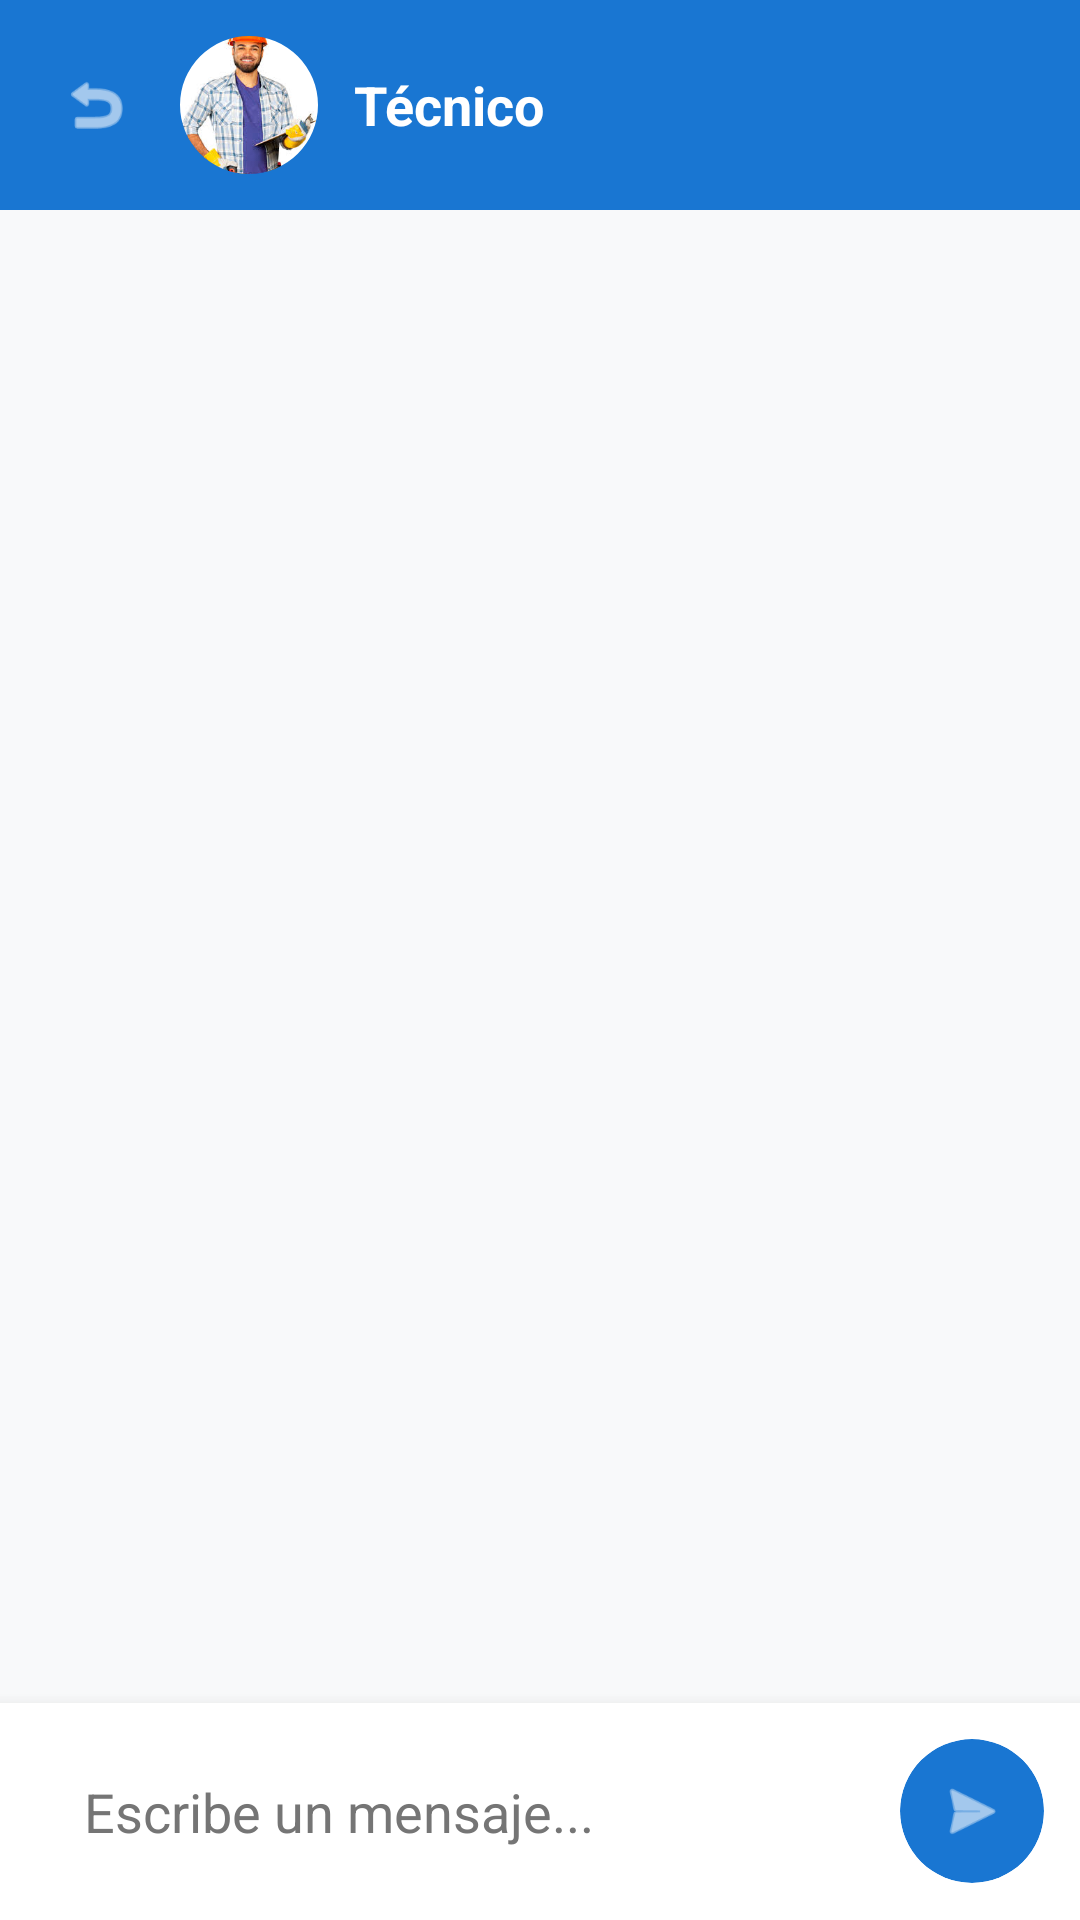

Produce the Android XML layout that renders to this screen, including the resource entries it uses.
<!-- AndroidManifest.xml: application theme Theme.RedTecnica -->
<!-- res/layout/activity_chat.xml -->
<?xml version="1.0" encoding="utf-8"?>
<androidx.constraintlayout.widget.ConstraintLayout
    xmlns:android="http://schemas.android.com/apk/res/android"
    xmlns:app="http://schemas.android.com/apk/res-auto"
    android:layout_width="match_parent"
    android:layout_height="match_parent"
    android:background="@color/background"> <LinearLayout
    android:id="@+id/headerChat"
    android:layout_width="match_parent"
    android:layout_height="70dp"
    android:background="@color/fixzone_blue"
    android:gravity="center_vertical"
    android:orientation="horizontal"
    android:paddingHorizontal="12dp"
    app:layout_constraintTop_toTopOf="parent">

    <ImageView
        android:id="@+id/btnBack"
        android:layout_width="40dp"
        android:layout_height="40dp"
        android:padding="8dp"
        android:src="@android:drawable/ic_menu_revert"
        app:tint="@color/white"
        android:background="?attr/selectableItemBackgroundBorderless"
        android:clickable="true"
        android:focusable="true"/>

    <com.google.android.material.imageview.ShapeableImageView
        android:id="@+id/ivChatProfile"
        android:layout_width="46dp"
        android:layout_height="46dp"
        android:layout_marginStart="8dp"
        android:scaleType="centerCrop"
        android:src="@drawable/electricista"
        app:shapeAppearanceOverlay="@style/ShapeAppearance.FixZone.CircularImage" />

    <LinearLayout
        android:layout_width="wrap_content"
        android:layout_height="wrap_content"
        android:layout_marginStart="12dp"
        android:orientation="vertical">

        <TextView
            android:id="@+id/tvChatName"
            android:layout_width="wrap_content"
            android:layout_height="wrap_content"
            android:text="Técnico"
            android:textColor="@color/white"
            android:textSize="18sp"
            android:textStyle="bold" />

        <TextView
            android:id="@+id/tvTyping"
            android:layout_width="wrap_content"
            android:layout_height="wrap_content"
            android:text="escribiendo..."
            android:textColor="#FFCDD2"
            android:textSize="12sp"
            android:visibility="gone" />
    </LinearLayout>
</LinearLayout>

    <ScrollView
        android:id="@+id/scrollViewChat"
        android:layout_width="match_parent"
        android:layout_height="0dp"
        android:padding="16dp"
        android:clipToPadding="false"
        app:layout_constraintBottom_toTopOf="@id/bottomInputBar"
        app:layout_constraintTop_toBottomOf="@id/headerChat">

        <LinearLayout
            android:id="@+id/chatContainer"
            android:layout_width="match_parent"
            android:layout_height="wrap_content"
            android:orientation="vertical" />
    </ScrollView>

    <LinearLayout
        android:id="@+id/bottomInputBar"
        android:layout_width="match_parent"
        android:layout_height="wrap_content"
        android:background="@color/card_background" android:elevation="8dp"
        android:gravity="center_vertical"
        android:orientation="horizontal"
        android:padding="12dp"
        app:layout_constraintBottom_toBottomOf="parent">

        <EditText
            android:id="@+id/etMessage"
            android:layout_width="0dp"
            android:layout_height="wrap_content"
            android:layout_weight="1"
            android:background="@android:color/transparent"
            android:hint="Escribe un mensaje..."
            android:textColorHint="@color/text_secondary" android:paddingHorizontal="16dp"
            android:paddingVertical="12dp"
            android:textColor="@color/text_primary" /> <com.google.android.material.card.MaterialCardView
        android:id="@+id/btnSend"
        android:layout_width="48dp"
        android:layout_height="48dp"
        android:layout_marginStart="8dp"
        app:cardBackgroundColor="@color/fixzone_blue"
        app:cardCornerRadius="24dp"
        app:strokeWidth="0dp">

        <ImageView
            android:layout_width="match_parent"
            android:layout_height="match_parent"
            android:padding="12dp"
            android:src="@android:drawable/ic_menu_send"
            app:tint="@color/white" />
    </com.google.android.material.card.MaterialCardView>
    </LinearLayout>
</androidx.constraintlayout.widget.ConstraintLayout>
<!-- resources referenced by this layout -->
<resources>
  <color name="background">#F8F9FA</color>
  <color name="card_background">#FFFFFF</color>
  <color name="fixzone_blue">#1976D2</color>
  <color name="text_primary">#000000</color>
  <color name="text_secondary">#757575</color>
  <color name="white">#FFFFFF</color>
  <!-- drawable electricista: jpg bitmap (drawable, 11876 bytes) -->
  <style name="ShapeAppearance.FixZone.CircularImage" parent="ShapeAppearance.MaterialComponents.SmallComponent">
          <item name="cornerFamily">rounded</item>
          <item name="cornerSize">50%</item>
      </style>
  <style name="Theme.RedTecnica" parent="Base.Theme.RedTecnica" />
  <style name="Base.Theme.RedTecnica" parent="Theme.Material3.DayNight.NoActionBar">
          <item name="colorPrimary">@color/fixzone_blue</item>
          <item name="android:statusBarColor">?attr/colorPrimary</item>
          <item name="android:windowBackground">@color/background</item>
          <item name="colorSurface">@color/surface</item>
          <item name="colorOnSurface">@color/text_primary</item>
      </style>
  <color name="surface">#FFFFFF</color>
</resources>
